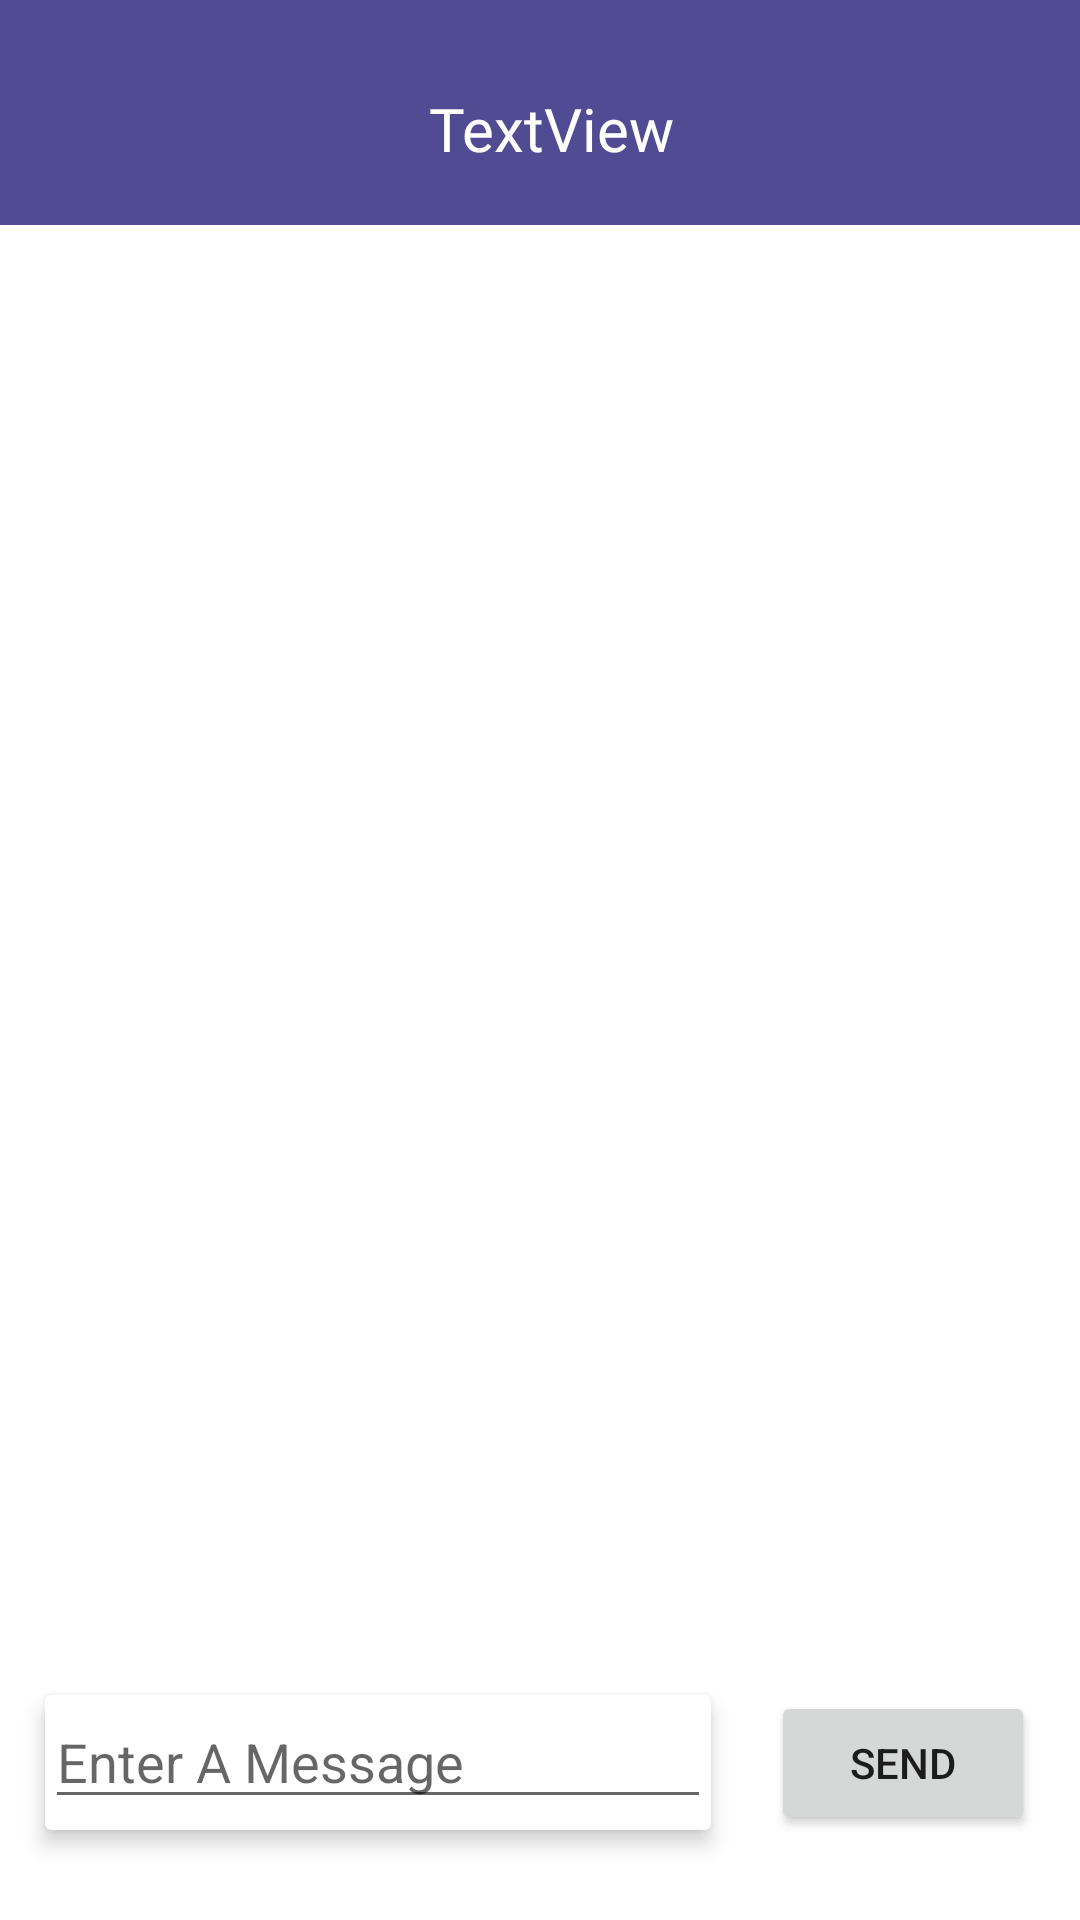

Produce the Android XML layout that renders to this screen, including the resource entries it uses.
<!-- AndroidManifest.xml: application theme AppTheme -->
<!-- res/layout/connection_channel.xml -->
<?xml version="1.0" encoding="utf-8"?>
<androidx.constraintlayout.widget.ConstraintLayout xmlns:android="http://schemas.android.com/apk/res/android"
    xmlns:app="http://schemas.android.com/apk/res-auto"
    xmlns:tools="http://schemas.android.com/tools"
    android:id="@+id/connectionChannelConstraintLayout"
    android:layout_width="match_parent"
    android:layout_height="match_parent"
    android:background="@color/colorPrimaryDark">

    <androidx.constraintlayout.widget.ConstraintLayout
        android:id="@+id/connectionChannelHeaderLayout"
        android:layout_width="match_parent"
        android:layout_height="75dp"
        android:background="@color/colorAccent"
        app:layout_constraintEnd_toEndOf="parent"
        app:layout_constraintStart_toStartOf="parent"
        app:layout_constraintTop_toTopOf="parent">

        <Button
            android:id="@+id/channelBackButton"
            android:layout_width="18dp"
            android:layout_height="23dp"
            android:layout_marginStart="16dp"
            android:background="@drawable/path_20"
            app:layout_constraintBottom_toBottomOf="parent"
            app:layout_constraintStart_toStartOf="parent"
            app:layout_constraintTop_toTopOf="parent"
            app:layout_constraintVertical_bias="0.6" />

        <ImageView
            android:id="@+id/channelHeaderImage"
            android:layout_width="84dp"
            android:layout_height="61dp"
            android:layout_marginStart="15dp"
            app:layout_constraintBottom_toBottomOf="@+id/channelBackButton"
            app:layout_constraintStart_toEndOf="@+id/channelBackButton"
            app:layout_constraintTop_toTopOf="@+id/channelBackButton"
            app:srcCompat="@drawable/placeholder_avatar"
            tools:srcCompat="@drawable/placeholder_avatar" />

        <TextView
            android:id="@+id/channelHeaderNameText"
            android:layout_width="wrap_content"
            android:layout_height="wrap_content"
            android:layout_marginStart="10dp"
            android:layout_marginEnd="5dp"
            android:autoSizeTextType="uniform"
            android:fontFamily="@font/hel_neu_medium"
            android:maxLines="2"
            android:text="TextView"
            android:textColor="@color/colorPrimaryDark"
            android:textSize="20sp"
            app:layout_constraintBottom_toBottomOf="@+id/channelHeaderImage"
            app:layout_constraintEnd_toEndOf="parent"
            app:layout_constraintHorizontal_bias="0.0"
            app:layout_constraintStart_toEndOf="@+id/channelHeaderImage"
            app:layout_constraintTop_toTopOf="@+id/channelHeaderImage" />
    </androidx.constraintlayout.widget.ConstraintLayout>

    <androidx.recyclerview.widget.RecyclerView
        android:id="@+id/connectionChannelRecycler"
        android:layout_width="match_parent"
        android:layout_height="0dp"
        android:layout_marginStart="15dp"
        android:layout_marginTop="15dp"
        android:layout_marginEnd="15dp"
        android:layout_marginBottom="15dp"
        app:layoutManager="androidx.recyclerview.widget.LinearLayoutManager"
        app:layout_constraintBottom_toTopOf="@+id/channelSubmitButton"
        app:layout_constraintEnd_toEndOf="parent"
        app:layout_constraintStart_toStartOf="parent"
        app:layout_constraintTop_toBottomOf="@+id/connectionChannelHeaderLayout" />

    <androidx.cardview.widget.CardView
        android:id="@+id/cardView"
        android:layout_width="0dp"
        android:layout_height="45dp"
        android:layout_marginStart="15dp"
        android:layout_marginEnd="20dp"
        android:layout_marginBottom="30dp"
        app:cardElevation="4dp"
        app:layout_constraintBottom_toBottomOf="parent"
        app:layout_constraintEnd_toStartOf="@+id/channelSubmitButton"
        app:layout_constraintStart_toStartOf="parent">

        <EditText
            android:id="@+id/inputMessageEditText"
            android:layout_width="match_parent"
            android:layout_height="wrap_content"
            android:ems="10"
            android:hint="Enter A Message"
            android:inputType="none" />
    </androidx.cardview.widget.CardView>

    <Button
        android:id="@+id/channelSubmitButton"
        android:layout_width="wrap_content"
        android:layout_height="wrap_content"
        android:layout_marginEnd="15dp"
        android:text="Send"
        app:layout_constraintBottom_toBottomOf="@+id/cardView"
        app:layout_constraintEnd_toEndOf="parent"
        app:layout_constraintTop_toTopOf="@+id/cardView" />
</androidx.constraintlayout.widget.ConstraintLayout>
<!-- resources referenced by this layout -->
<resources>
  <color name="colorAccent">#504B93</color>
  <color name="colorPrimaryDark">#FFFFFF</color>
  <style name="AppTheme" parent="Theme.AppCompat.Light.DarkActionBar">
          
          <item name="colorPrimary">@color/colorPrimary</item>
          <item name="colorPrimaryDark">@color/colorPrimaryDark</item>
          <item name="colorAccent">@color/colorAccent</item>
      </style>
  <color name="colorPrimary">#7B389F</color>
</resources>
